Image classification data set "dataset" (springboardmentor200310m/Inters_Branches on GitHub). Class labels (27): accordion, acoustic guitar, banjo, bass guitar, clarinet, cymbals, dobro, electric guitar, floor tom, harmonica, harmonium, hi-hats, horn, keyboard, mandolin, organ, piano, saxophone, shakers, tambourine, trombone, trumpet, ukulele, violin, cowbell, flute, vibraphone.

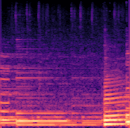
Label: dobro

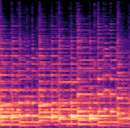
Label: mandolin

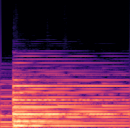
Label: piano

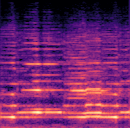
Label: violin

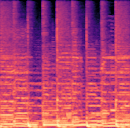
Label: electric guitar

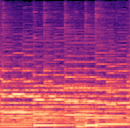
Label: accordion
